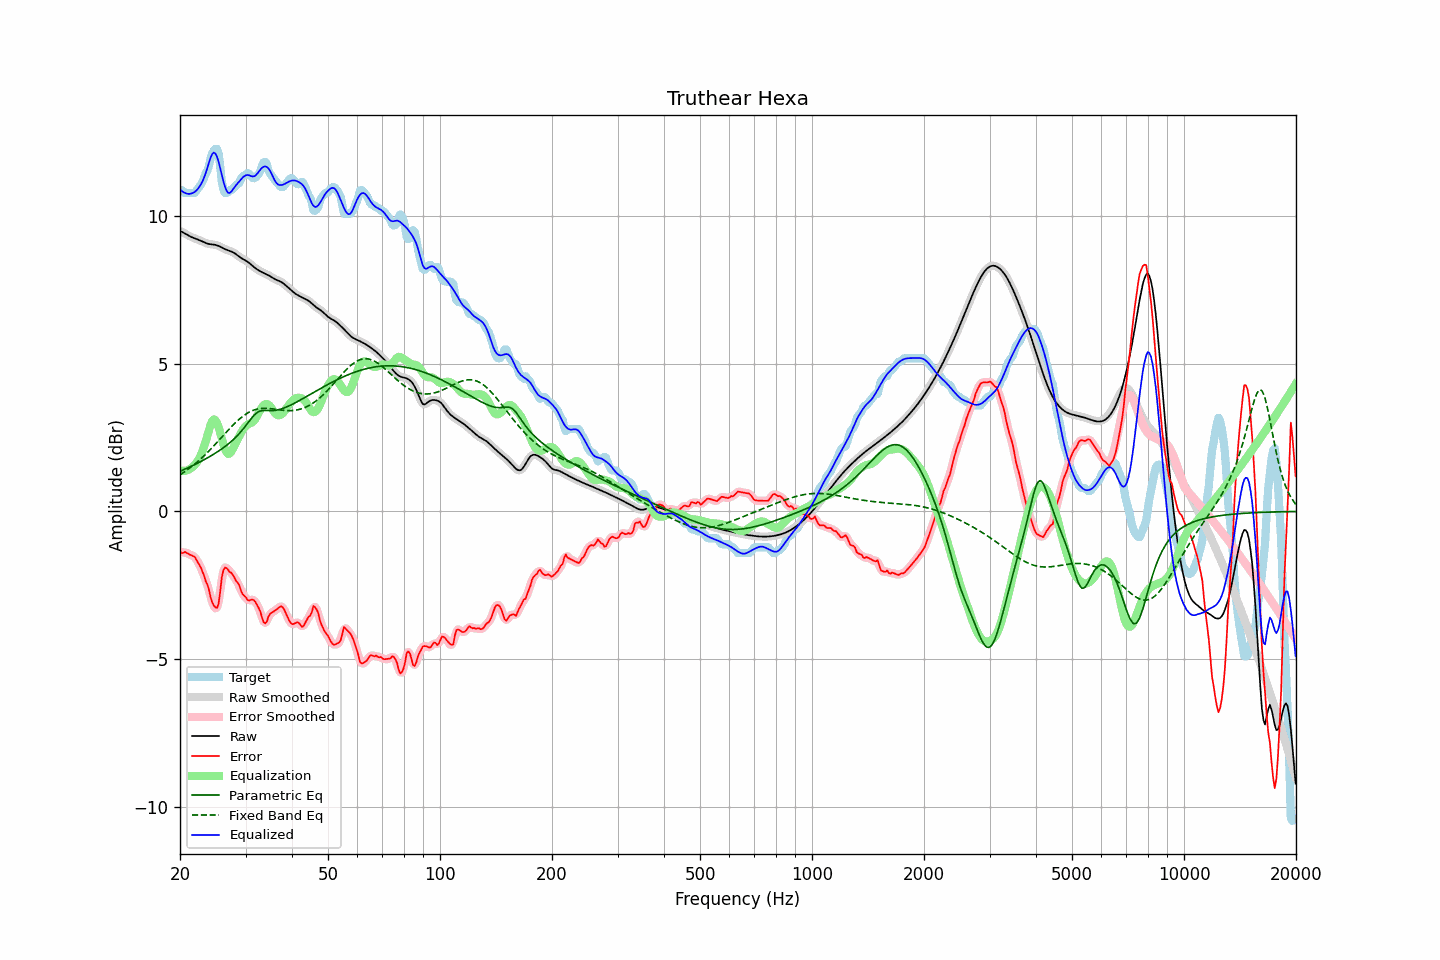

Source data for this figure (header and first rows):
frequency, raw, error, smoothed, error_smoothed, equalization, parametric_eq, fixed_band_eq, equalized_raw, equalized_smoothed, target
20.00, 9.51, -1.35, 9.51, -1.37, 1.40, 1.36, 1.24, 10.91, 10.91, 10.85
20.20, 9.48, -1.41, 9.48, -1.38, 1.38, 1.38, 1.27, 10.86, 10.86, 10.89
20.40, 9.45, -1.40, 9.45, -1.38, 1.38, 1.41, 1.31, 10.82, 10.82, 10.85
20.61, 9.42, -1.37, 9.42, -1.40, 1.38, 1.43, 1.35, 10.79, 10.79, 10.79
20.81, 9.39, -1.40, 9.39, -1.40, 1.39, 1.46, 1.39, 10.77, 10.77, 10.79
21.02, 9.36, -1.43, 9.36, -1.43, 1.41, 1.48, 1.43, 10.76, 10.76, 10.79
21.23, 9.33, -1.46, 9.33, -1.46, 1.43, 1.51, 1.47, 10.76, 10.76, 10.79
21.44, 9.30, -1.49, 9.30, -1.48, 1.47, 1.53, 1.51, 10.77, 10.77, 10.79
21.66, 9.28, -1.51, 9.28, -1.51, 1.51, 1.56, 1.55, 10.79, 10.79, 10.79
21.87, 9.26, -1.53, 9.26, -1.55, 1.57, 1.58, 1.60, 10.82, 10.82, 10.79
22.09, 9.24, -1.62, 9.24, -1.62, 1.63, 1.61, 1.64, 10.87, 10.87, 10.85
22.31, 9.22, -1.71, 9.22, -1.70, 1.71, 1.64, 1.69, 10.92, 10.92, 10.93
22.54, 9.19, -1.81, 9.19, -1.80, 1.80, 1.67, 1.74, 11.00, 11.00, 11.00
22.76, 9.17, -1.91, 9.17, -1.91, 1.91, 1.69, 1.79, 11.08, 11.08, 11.08
22.99, 9.14, -2.04, 9.14, -2.05, 2.05, 1.72, 1.84, 11.19, 11.19, 11.18
23.22, 9.12, -2.18, 9.12, -2.19, 2.20, 1.75, 1.89, 11.32, 11.32, 11.30
23.45, 9.09, -2.36, 9.09, -2.33, 2.37, 1.78, 1.94, 11.46, 11.46, 11.46
23.69, 9.08, -2.47, 9.08, -2.50, 2.56, 1.81, 2.00, 11.63, 11.63, 11.55
23.92, 9.06, -2.65, 9.06, -2.68, 2.75, 1.84, 2.05, 11.81, 11.81, 11.71
24.16, 9.05, -2.90, 9.05, -2.88, 2.93, 1.88, 2.11, 11.98, 11.98, 11.95
24.40, 9.05, -3.08, 9.05, -3.06, 3.06, 1.91, 2.16, 12.11, 12.11, 12.12
24.65, 9.04, -3.18, 9.04, -3.20, 3.12, 1.94, 2.22, 12.16, 12.16, 12.22
24.89, 9.03, -3.25, 9.03, -3.28, 3.10, 1.98, 2.28, 12.13, 12.13, 12.29
25.14, 9.02, -3.27, 9.02, -3.25, 3.00, 2.01, 2.34, 12.02, 12.02, 12.29
25.39, 9.00, -3.13, 9.00, -3.05, 2.85, 2.05, 2.40, 11.85, 11.85, 12.13
25.65, 8.97, -2.72, 8.97, -2.70, 2.67, 2.08, 2.46, 11.64, 11.64, 11.69
25.91, 8.94, -2.23, 8.94, -2.32, 2.47, 2.12, 2.52, 11.41, 11.41, 11.18
26.16, 8.91, -1.99, 8.91, -2.02, 2.27, 2.16, 2.58, 11.19, 11.19, 10.91
26.43, 8.89, -1.90, 8.89, -1.90, 2.11, 2.20, 2.64, 11.00, 11.00, 10.79
26.69, 8.86, -1.92, 8.86, -1.92, 2.00, 2.24, 2.70, 10.86, 10.87, 10.79
26.96, 8.84, -1.98, 8.85, -1.97, 1.95, 2.28, 2.76, 10.79, 10.80, 10.83
27.23, 8.83, -2.06, 8.83, -2.04, 1.97, 2.33, 2.81, 10.79, 10.79, 10.89
27.50, 8.81, -2.08, 8.81, -2.10, 2.04, 2.38, 2.87, 10.84, 10.84, 10.89
27.77, 8.78, -2.16, 8.78, -2.17, 2.14, 2.42, 2.93, 10.92, 10.92, 10.94
28.05, 8.75, -2.25, 8.75, -2.25, 2.25, 2.48, 2.98, 11.00, 10.99, 11.00
28.33, 8.71, -2.36, 8.71, -2.34, 2.36, 2.53, 3.03, 11.06, 11.06, 11.07
28.62, 8.67, -2.42, 8.67, -2.43, 2.46, 2.59, 3.08, 11.13, 11.13, 11.09
28.90, 8.62, -2.51, 8.63, -2.55, 2.56, 2.65, 3.13, 11.19, 11.19, 11.14
29.19, 8.59, -2.69, 8.59, -2.67, 2.67, 2.71, 3.18, 11.26, 11.26, 11.28
29.48, 8.56, -2.80, 8.56, -2.78, 2.76, 2.77, 3.22, 11.31, 11.32, 11.36
29.78, 8.53, -2.86, 8.53, -2.87, 2.84, 2.84, 3.26, 11.36, 11.36, 11.39
30.08, 8.49, -2.91, 8.49, -2.94, 2.90, 2.91, 3.30, 11.39, 11.39, 11.40
30.38, 8.46, -3.00, 8.46, -2.98, 2.94, 2.98, 3.33, 11.40, 11.40, 11.46
30.68, 8.42, -3.02, 8.42, -3.00, 2.97, 3.06, 3.36, 11.39, 11.39, 11.44
30.99, 8.37, -3.00, 8.37, -3.00, 3.00, 3.13, 3.39, 11.37, 11.37, 11.37
31.30, 8.33, -2.98, 8.33, -2.99, 3.02, 3.19, 3.41, 11.35, 11.35, 11.31
31.61, 8.28, -3.01, 8.28, -3.02, 3.07, 3.26, 3.44, 11.35, 11.35, 11.29
31.93, 8.24, -3.08, 8.24, -3.08, 3.15, 3.31, 3.45, 11.38, 11.38, 11.31
32.24, 8.20, -3.18, 8.20, -3.16, 3.24, 3.35, 3.47, 11.44, 11.44, 11.38
32.57, 8.17, -3.28, 8.17, -3.28, 3.35, 3.38, 3.48, 11.51, 11.51, 11.44
32.89, 8.13, -3.40, 8.13, -3.43, 3.45, 3.40, 3.49, 11.58, 11.58, 11.53
33.22, 8.11, -3.59, 8.11, -3.59, 3.53, 3.41, 3.49, 11.64, 11.64, 11.70
33.55, 8.08, -3.75, 8.08, -3.73, 3.60, 3.42, 3.49, 11.68, 11.68, 11.83
33.89, 8.06, -3.79, 8.06, -3.77, 3.64, 3.42, 3.49, 11.69, 11.69, 11.85
34.23, 8.03, -3.74, 8.03, -3.71, 3.64, 3.42, 3.49, 11.67, 11.67, 11.77
34.57, 8.00, -3.56, 8.00, -3.60, 3.62, 3.42, 3.49, 11.62, 11.62, 11.56
34.92, 7.97, -3.47, 7.97, -3.49, 3.57, 3.41, 3.48, 11.54, 11.54, 11.44
35.27, 7.94, -3.44, 7.94, -3.43, 3.50, 3.42, 3.48, 11.43, 11.43, 11.37
35.62, 7.90, -3.40, 7.90, -3.39, 3.41, 3.42, 3.47, 11.32, 11.32, 11.30
35.97, 7.87, -3.36, 7.87, -3.36, 3.34, 3.42, 3.46, 11.21, 11.21, 11.23
... 635 more rows
